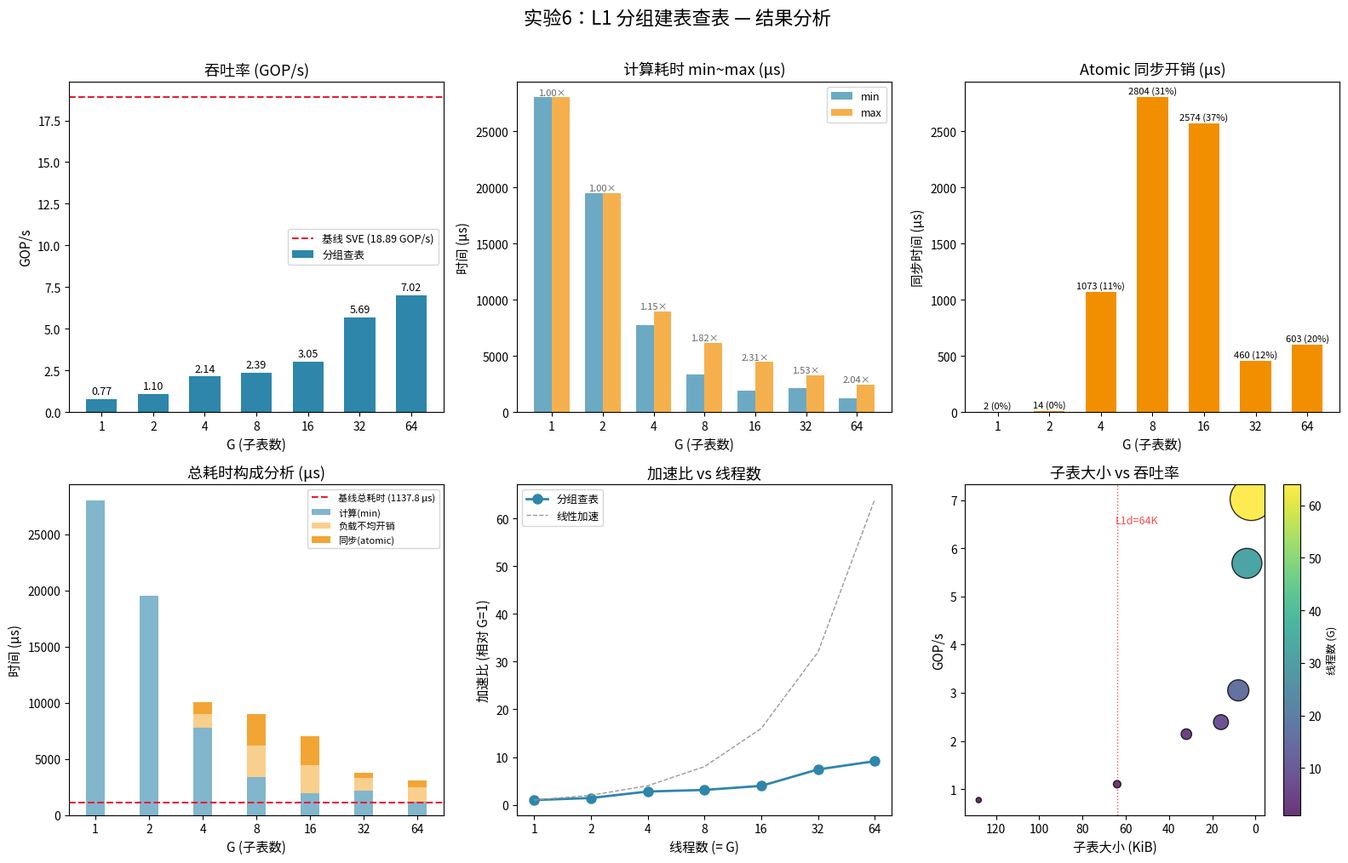

This figure's Python source: (Note: this script raises an exception after producing the figure.)
#!/usr/bin/env python3
"""实验6：L1 分组建表查表 — 结果可视化"""

import matplotlib
matplotlib.use('Agg')
import matplotlib.pyplot as plt
import matplotlib.font_manager as fm
import numpy as np
import os

# 中文字体
font_path = '/usr/share/fonts/opentype/noto/NotoSansCJK-Regular.ttc'
if os.path.exists(font_path):
    font = fm.FontProperties(fname=font_path)
    plt.rcParams['font.family'] = font.get_name()
    plt.rcParams['mathtext.fontset'] = 'dejavusans'
else:
    # fallback
    for f in fm.findSystemFonts():
        if 'NotoSansCJK' in f and 'Regular' in f:
            font = fm.FontProperties(fname=f)
            plt.rcParams['font.family'] = font.get_name()
            break

# 数据
G = [1, 2, 4, 8, 16, 32, 64]
threads = [1, 2, 4, 8, 16, 32, 64]
subtable_kib = [128, 64, 32, 16, 8, 4, 2]
levels = ['L2', 'L1', 'L1', 'L1', 'L1', 'L1', 'L1']
compute_min = [28025.0, 19492.7, 7778.2, 3400.3, 1939.4, 2167.8, 1208.2]
compute_max = [28025.0, 19501.4, 8978.6, 6175.0, 4475.6, 3318.5, 2460.4]
sync_time = [1.6, 14.4, 1073.1, 2803.6, 2573.6, 460.3, 602.6]
total_time = [28026.7, 19515.8, 10051.7, 8978.6, 7049.1, 3778.8, 3063.1]
gops = [0.77, 1.10, 2.14, 2.39, 3.05, 5.69, 7.02]
baseline_gops = 18.89
baseline_total = 1137.8

# 计算加速比、效率
speedup = [total_time[0] / t for t in total_time]
efficiency = [s / t * 100 for s, t in zip(speedup, threads)]

fig, axes = plt.subplots(2, 3, figsize=(16, 10))

# 颜色方案
c_l1 = '#2E86AB'
c_l2 = '#A23B72'
c_sync = '#F18F01'
c_compute = '#2E86AB'
c_baseline = '#E71D36'

# --- 图1: GOP/s vs G ---
ax = axes[0, 0]
ax.bar([str(g) for g in G], gops, color=c_l1, width=0.6, label='分组查表')
ax.axhline(y=baseline_gops, color=c_baseline, linestyle='--', linewidth=1.5, label=f'基线 SVE ({baseline_gops} GOP/s)')
ax.set_xlabel('G (子表数)', fontsize=11)
ax.set_ylabel('GOP/s', fontsize=11)
ax.set_title('吞吐率 (GOP/s)', fontsize=13)
ax.legend(fontsize=9)
for i, v in enumerate(gops):
    ax.text(i, v + 0.3, f'{v:.2f}', ha='center', fontsize=9)

# --- 图2: 计算时间 (min~max) ---
ax = axes[0, 1]
x = np.arange(len(G))
width = 0.35
ax.bar(x - width/2, compute_min, width, label='min', color=c_l1, alpha=0.7)
ax.bar(x + width/2, compute_max, width, label='max', color=c_sync, alpha=0.7)
ax.set_xticks(x)
ax.set_xticklabels([str(g) for g in G])
ax.set_xlabel('G (子表数)', fontsize=11)
ax.set_ylabel('时间 (μs)', fontsize=11)
ax.set_title('计算耗时 min~max (μs)', fontsize=13)
ax.legend(fontsize=9)

# 标注不均衡度
for i in range(len(G)):
    ratio = compute_max[i] / compute_min[i]
    ax.text(i, compute_max[i] + 200, f'{ratio:.2f}×', ha='center', fontsize=8, color='#666')

# --- 图3: 同步时间 ---
ax = axes[0, 2]
bars = ax.bar([str(g) for g in G], sync_time, color=c_sync, width=0.6)
ax.set_xlabel('G (子表数)', fontsize=11)
ax.set_ylabel('同步时间 (μs)', fontsize=11)
ax.set_title('Atomic 同步开销 (μs)', fontsize=13)
for i, v in enumerate(sync_time):
    pct = v / total_time[i] * 100
    ax.text(i, v + 30, f'{v:.0f} ({pct:.0f}%)', ha='center', fontsize=8)

# --- 图4: 总耗时 ---
ax = axes[1, 0]
ax.bar([str(g) for g in G], compute_min, width, label='计算(min)', color=c_compute, alpha=0.6)
ax.bar([str(g) for g in G], [compute_max[i] - compute_min[i] for i in range(len(G))],
       bottom=compute_min, width=width, label='负载不均开销', color='#F5B042', alpha=0.6)
ax.bar([str(g) for g in G], sync_time, width=width,
       bottom=[compute_max[i] for i in range(len(G))],
       label='同步(atomic)', color=c_sync, alpha=0.8)
ax.axhline(y=baseline_total, color=c_baseline, linestyle='--', linewidth=1.5,
           label=f'基线总耗时 ({baseline_total} μs)')
ax.set_xlabel('G (子表数)', fontsize=11)
ax.set_ylabel('时间 (μs)', fontsize=11)
ax.set_title('总耗时构成分析 (μs)', fontsize=13)
ax.legend(fontsize=8)

# --- 图5: 加速比 vs 线程数 ---
ax = axes[1, 1]
ax.plot(threads, speedup, 'o-', color=c_l1, linewidth=2, markersize=8, label='分组查表')
ax.plot(threads, threads, '--', color='#999', linewidth=1, label='线性加速')
ax.set_xlabel('线程数 (= G)', fontsize=11)
ax.set_ylabel('加速比 (相对 G=1)', fontsize=11)
ax.set_title('加速比 vs 线程数', fontsize=13)
ax.legend(fontsize=9)
ax.set_xscale('log', base=2)
ax.set_xticks(threads)
ax.get_xaxis().set_major_formatter(matplotlib.ticker.ScalarFormatter())

# --- 图6: 子表大小 vs GOP/s ---
ax = axes[1, 2]
sc = ax.scatter(subtable_kib, gops, c=threads, s=[t*20 for t in threads],
                cmap='viridis', alpha=0.8, edgecolors='k')
ax.set_xlabel('子表大小 (KiB)', fontsize=11)
ax.set_ylabel('GOP/s', fontsize=11)
ax.set_title('子表大小 vs 吞吐率', fontsize=13)
ax.invert_xaxis()  # 大G = 小表在右边
cbar = plt.colorbar(sc, ax=ax)
cbar.set_label('线程数 (G)', fontsize=9)
# 标注L1/L2分界
ax.axvline(x=64, color='red', linestyle=':', linewidth=1, alpha=0.7)
ax.text(65, max(gops)-0.5, 'L1d=64K', fontsize=9, color='red', alpha=0.7)

plt.suptitle('实验6：L1 分组建表查表 — 结果分析', fontsize=16, y=1.01)
plt.tight_layout()
out_path = '/home/cuihaitao/cache_test/exp6_visualization.png'
plt.savefig(out_path, dpi=150, bbox_inches='tight')
plt.close()
print(f'可视化已保存: {out_path}')
